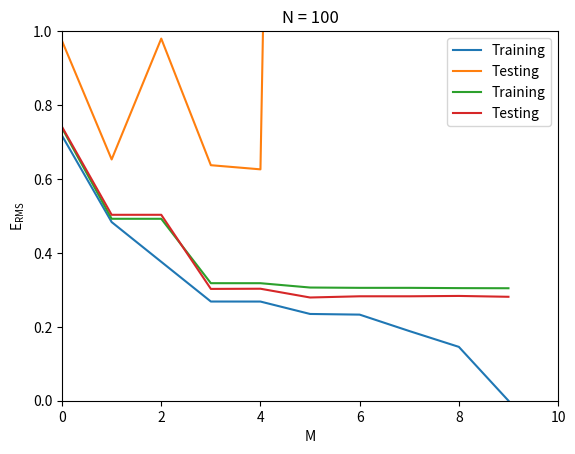

Write the Python code that produced this figure.
import numpy as np
import matplotlib.pyplot as plt

nTrain = 10
xTrain = np.random.uniform(0,1,nTrain)
tTrain = np.ones((nTrain,1))
tTrain[:,0] = np.sin(2*np.pi*xTrain) + np.random.normal(0,0.3,nTrain)
# plt.scatter(xTrain, tTrain)
# plt.show()

nTest = 100
xTest = np.random.uniform(0,1,nTest)
tTest = np.ones((nTest,1))
tTest[:,0] = np.sin(2*np.pi*xTest) + np.random.normal(0,0.3,nTest)
# plt.scatter(xTest, tTest)
# plt.show()


errTrain = []
errTest = []
print("N Train = 10: ")
for m in range(0,10):
    tempList = []
    tempListTest = []
    for i in range(m+1):
        tempList.insert(0, xTrain**i)
        tempListTest.insert(0, xTest**i)
    phi = np.array(tempList)
    phiTest = np.array(tempListTest)
    phi = np.transpose(phi)
    phiTest = np.transpose(phiTest)
    phiP = np.linalg.pinv(phi)
    w = phiP.dot(tTrain)
    print(w)

    x0 = np.linspace(0,1)
    y = 0
    temp = m
    for i in range(len(w)):
        y+= w[i]*x0**m
        m = m-1
    m = temp
    # plt.plot(x0, y, color="purple", label='Closed Form')
    # plt.scatter(xTrain, tTrain, color="orange")
    # plt.scatter(xTest, tTest, color="pink")
    # plt.xlim(0,1)
    # plt.ylim(-1.5,1.5)
    # plt.show()

    errTrain.append(np.sqrt((np.linalg.norm(phi.dot(w)-tTrain, ord =2)**2)/nTrain))
    errTest.append((np.sqrt((np.linalg.norm(phiTest.dot(w)-tTest, ord =2)**2)/nTest)))
    print("\nTraining error for M = {} is:".format(m))
    print(errTrain[m])
    print("Testing error for M = {} is:".format(m))
    print(errTest[m])

plt.plot(errTrain, label = "Training")
plt.plot(errTest, label = "Testing")
plt.title("N = 10")
plt.legend()
# plt.plot((errTrain - min(errTrain)) / (max(errTrain) - min(errTrain)))
# plt.plot((errTest - min(errTest)) / (max(errTest) - min(errTest)))
plt.xlim(0,10)
plt.xlabel("M")
plt.ylim(0,1)
plt.ylabel("$\mathregular{E_{RMS}}$")
plt.show()

#######################################################################################


nTrain = 100
xTrain = np.random.uniform(0,1,nTrain)
tTrain = np.ones((nTrain,1))
tTrain[:,0] = np.sin(2*np.pi*xTrain) + np.random.normal(0,0.3,nTrain)
# plt.scatter(xTrain, tTrain)
# plt.show()

nTest = 100
xTest = np.random.uniform(0,1,nTest)
tTest = np.ones((nTest,1))
tTest[:,0] = np.sin(2*np.pi*xTest) + np.random.normal(0,0.3,nTest)
# plt.scatter(xTest, tTest)
# plt.show()


errTrain = []
errTest = []
print("\n\nXXXXXXXXXXXXXXXXXXXXXXXXXXXXXXXXXXXXXXXXXXXXXXXX ")
print("\n\nN Train = 100: ")
for m in range(0,10):
    tempList = []
    tempListTest = []
    for i in range(m+1):
        tempList.insert(0, xTrain**i)
        tempListTest.insert(0, xTest**i)
    phi = np.array(tempList)
    phiTest = np.array(tempListTest)
    phi = np.transpose(phi)
    phiTest = np.transpose(phiTest)
    phiP = np.linalg.pinv(phi)
    w = phiP.dot(tTrain)

    x0 = np.linspace(0,1)
    y = 0
    temp = m
    for i in range(len(w)):
        y+= w[i]*x0**m
        m = m-1
    m = temp
    # plt.plot(x0, y, color="purple", label='Closed Form')
    # plt.scatter(xTrain, tTrain, color="orange")
    # plt.scatter(xTest, tTest, color="pink")
    # plt.xlim(0,1)
    # plt.ylim(-1.5,1.5)
    # plt.show()

    errTrain.append(np.sqrt((np.linalg.norm(phi.dot(w)-tTrain, ord =2)**2)/nTrain))
    errTest.append((np.sqrt((np.linalg.norm(phiTest.dot(w)-tTest, ord =2)**2)/nTest)))
    print("\nTraining error for M = {} is:".format(m))
    print(errTrain[m])
    print("Testing error for M = {} is:".format(m))
    print(errTest[m])

plt.plot(errTrain, label = "Training")
plt.plot(errTest, label = "Testing")
plt.title("N = 100")
plt.legend()
# plt.plot((errTrain - min(errTrain)) / (max(errTrain) - min(errTrain)))
# plt.plot((errTest - min(errTest)) / (max(errTest) - min(errTest)))
plt.xlim(0,10)
plt.xlabel("M")
plt.ylim(0,1)
plt.ylabel("$\mathregular{E_{RMS}}$")
plt.show()